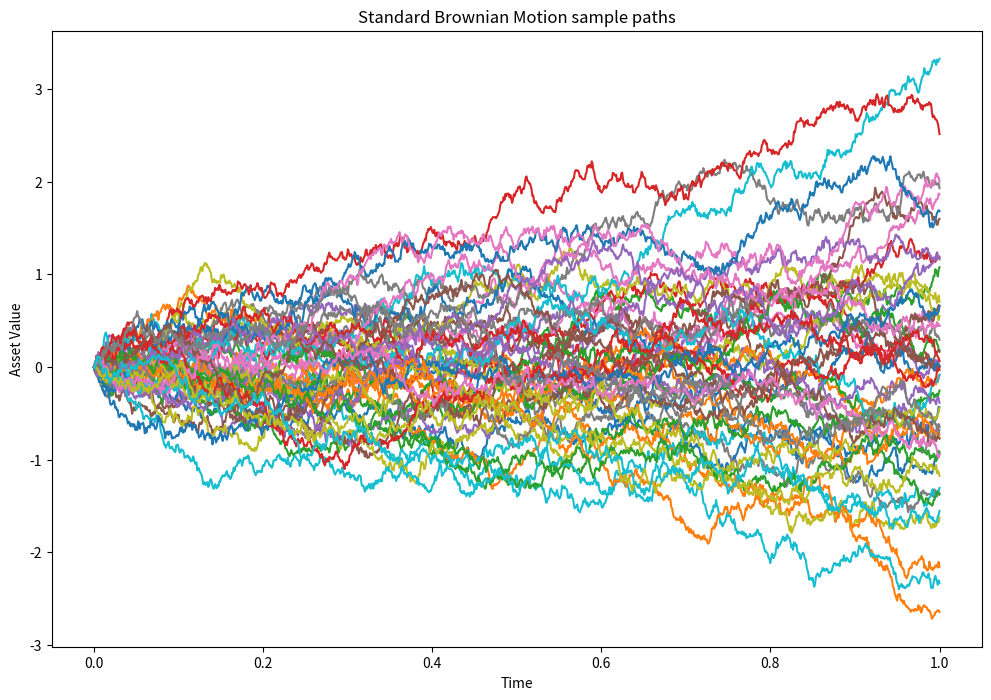

The script that saved this image:
import matplotlib.pyplot as plt
import numpy as np
import pandas as pd
import seaborn as sns

rng = np.random.default_rng(42)

paths = 50
points = 1000

mu, sigma = 0.0, 1.0

Z = rng.normal(mu, sigma, (paths, points))

interval = [0.0, 1.0]
dt = (interval[1] - interval[0]) / (points - 1)

t_axis = np.linspace(interval[0], interval[1], points)

W = np.zeros((paths, points))
for idx in range(points - 1):
  real_idx = idx + 1
  W[:, real_idx] = W[:, real_idx - 1] + np.sqrt(dt) * Z[:, idx]

fig, ax = plt.subplots(1, 1, figsize=(12, 8))
for path in range(paths):
  ax.plot(t_axis, W[path, :])
ax.set_title("Standard Brownian Motion sample paths")
ax.set_xlabel("Time")
ax.set_ylabel("Asset Value")
plt.show()